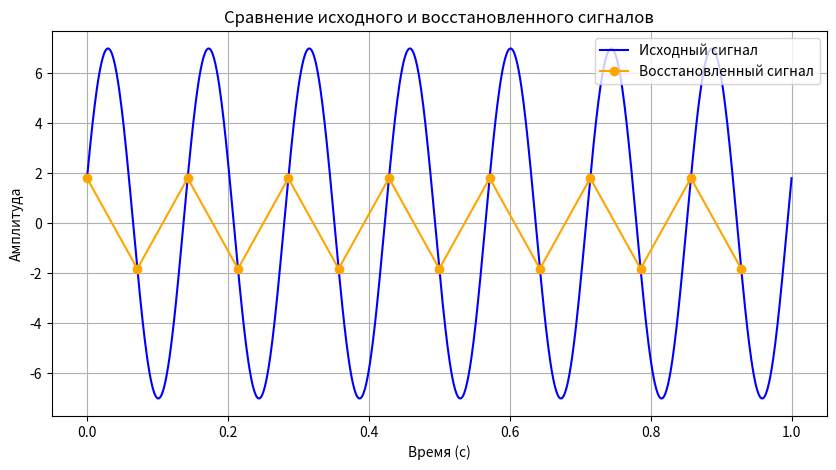

Reproduce this figure in Python. (Note: this script raises an exception after producing the figure.)

import numpy as np
import matplotlib.pyplot as plt

# Частота исходного сигнала
max_freq = 14 * np.pi / (2 * np.pi)

# Частота дискретизации
min_disk_freq = max_freq * 2

# Исходный сигнал
t = np.linspace(0, 1, 1000)
y = 7 * np.sin(14 * np.pi * t + np.pi / 12)

# Временные точки дискретизации
t_sample = np.arange(0, 1, 1 / min_disk_freq)

# Получение отсчетов
y_sample = 7 * np.sin(
    14 * np.pi * t_sample + np.pi / 12
)


plt.figure(figsize=(10, 5))


plt.plot(
    t, y,
    label="Исходный сигнал",
    color="blue"
)


plt.plot(
    t_sample, y_sample,
    "o-",
    label="Восстановленный сигнал",
    color="orange"
)

plt.xlabel("Время (с)")
plt.ylabel("Амплитуда")
plt.title("Сравнение исходного и восстановленного сигналов")
plt.grid(True)
plt.legend(loc="upper right")

plt.savefig(
    "results/graphs/task06_reconstruction.png",
    dpi=150
)

plt.show()


print("Частота дискретизации:", min_disk_freq, "Гц")
print("Количество отсчетов:", len(y_sample))
